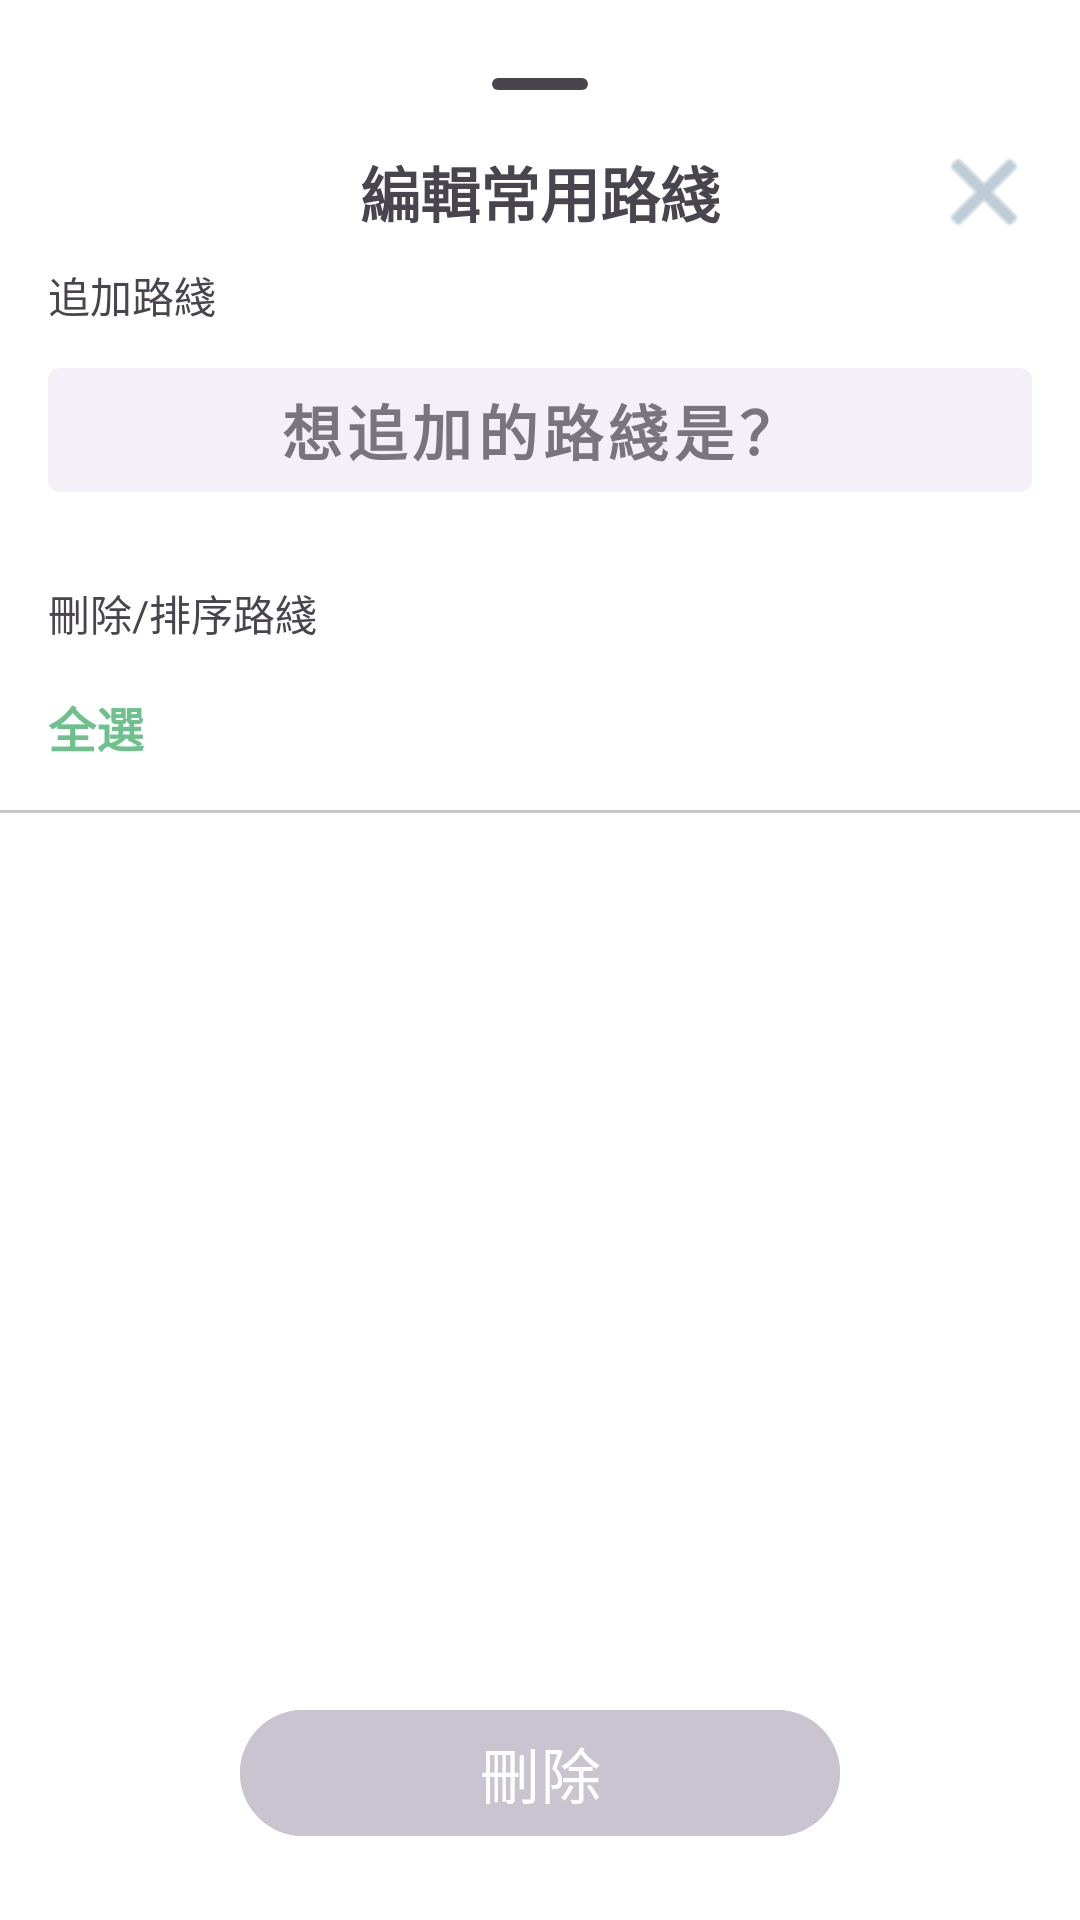

Here is an Android app screen rendered from its layout file. Give the layout XML and the strings, colors and styles it references.
<!-- AndroidManifest.xml: application theme Theme.RealTimeTrainStatus -->
<!-- res/layout/layout_bottom_sheet_edit.xml -->
<?xml version="1.0" encoding="utf-8"?>
<LinearLayout xmlns:android="http://schemas.android.com/apk/res/android"
    xmlns:app="http://schemas.android.com/apk/res-auto"
    android:layout_width="match_parent"
    android:layout_height="match_parent"
    android:background="?attr/colorSurfaceContainerLowest"
    android:orientation="vertical"
    android:paddingVertical="16dp">

    <com.google.android.material.bottomsheet.BottomSheetDragHandleView
        android:layout_width="match_parent"
        android:layout_height="wrap_content"
        android:minHeight="24dp"
        android:paddingBottom="0dp" />

    <RelativeLayout
        android:layout_width="match_parent"
        android:layout_height="wrap_content"
        android:layout_gravity="center_vertical"
        android:paddingHorizontal="8dp">

        <TextView
            android:layout_width="match_parent"
            android:layout_height="wrap_content"
            android:layout_centerInParent="true"
            android:gravity="center_horizontal"
            android:text="編輯常用路綫"
            android:textSize="20sp"
            android:textStyle="bold" />

        <com.google.android.material.button.MaterialButton
            android:id="@+id/btn_close"
            style="@style/Widget.MaterialComponents.Button.TextButton.Icon"
            android:layout_width="48dp"
            android:layout_height="48dp"
            android:layout_alignParentEnd="true"
            android:layout_centerVertical="true"
            android:layout_gravity="end|center_vertical"
            app:icon="@android:drawable/ic_menu_close_clear_cancel"
            app:iconGravity="textStart"
            app:iconPadding="0dp"
            app:iconSize="36dp"
            app:iconTint="#92ADBB" />
    </RelativeLayout>

    <TextView
        android:layout_width="wrap_content"
        android:layout_height="wrap_content"
        android:layout_marginHorizontal="16dp"
        android:text="追加路綫"
        android:textSize="14sp" />

    <com.google.android.material.button.MaterialButton
        android:id="@+id/btn_add_line"
        style="@style/Widget.MaterialComponents.Button.UnelevatedButton"
        android:layout_width="match_parent"
        android:layout_height="wrap_content"
        android:layout_marginHorizontal="16dp"
        android:layout_marginTop="8dp"
        android:gravity="center"
        android:paddingVertical="6dp"
        android:text="想追加的路綫是？"
        android:textColor="?attr/colorOutline"
        android:textSize="20sp"
        android:textStyle="bold"
        app:backgroundTint="?attr/colorOnSurfaceInverse"
        app:icon="@drawable/baseline_search_24"
        app:iconGravity="textStart"
        app:iconSize="32dp"
        app:iconTint="?attr/colorOnSurfaceVariant" />

    <LinearLayout
        android:layout_width="match_parent"
        android:layout_height="wrap_content"
        android:layout_marginTop="24dp"
        android:gravity="center_vertical"
        android:orientation="vertical"
        android:paddingHorizontal="16dp">

        <TextView
            android:layout_width="wrap_content"
            android:layout_height="wrap_content"
            android:text="刪除/排序路綫"
            android:textSize="14sp" />

        <TextView
            android:id="@+id/tv_select_all"
            android:layout_width="match_parent"
            android:layout_height="wrap_content"
            android:drawablePadding="8dp"
            android:gravity="center_vertical"
            android:paddingVertical="16dp"
            android:text="全選"
            android:textColor="@color/button_green"
            android:textSize="16sp"
            android:textStyle="bold"
            app:drawableStartCompat="@drawable/outline_circle_24"
            app:drawableTint="?attr/colorOnSurfaceVariant" />

    </LinearLayout>

    <View
        android:layout_width="match_parent"
        android:layout_height="1dp"
        android:background="?attr/colorOutlineVariant" />

    <androidx.recyclerview.widget.RecyclerView
        android:id="@+id/rv_saved_lines"
        android:layout_width="match_parent"
        android:layout_height="0dp"
        android:layout_weight="1"
        android:overScrollMode="never" />

    <com.google.android.material.button.MaterialButton
        android:id="@+id/btn_delete"
        android:layout_width="200dp"
        android:layout_height="50dp"
        android:layout_gravity="center_horizontal"
        android:layout_marginTop="16dp"
        android:layout_marginBottom="8dp"
        android:backgroundTint="?attr/colorOutlineVariant"
        android:enabled="false"
        android:text="刪除"
        android:textColor="#FFFFFF"
        android:textSize="20sp"
        app:cornerRadius="25dp" />

</LinearLayout>
<!-- resources referenced by this layout -->
<resources>
  <color name="button_green">#6ec08d</color>
  <style name="Theme.RealTimeTrainStatus" parent="Theme.Material3.DayNight.NoActionBar">
          <item name="android:windowBackground">@color/white</item>
          <item name="colorSurface">@color/white</item>
  
          <item name="colorPrimary">@color/purple_500</item>
          <item name="colorOnPrimary">@color/white</item>
          <item name="colorSecondary">@color/bar_bright</item>
          <item name="colorOnSecondary">@color/black</item>
  
          <item name="android:statusBarColor">@color/bar_bright</item>
          <item name="android:navigationBarColor">@color/bar_bright</item>
  
          <item name="elevationOverlayEnabled">false</item>
      </style>
  <color name="white">#FFFFFFFF</color>
  <color name="purple_500">#FF6200EE</color>
  <color name="bar_bright">#355260</color>
  <color name="black">#FF000000</color>
</resources>
